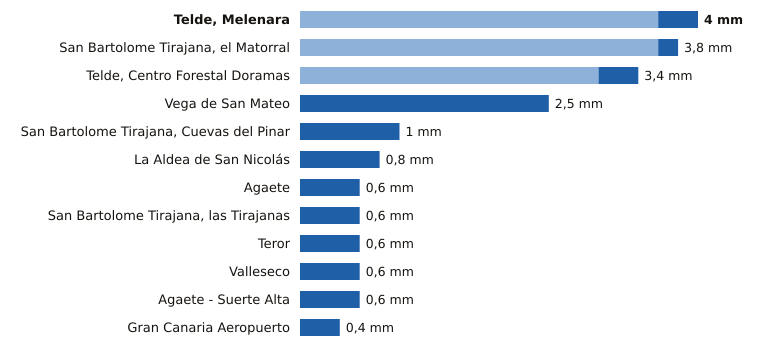

The data file committed next to this chart (first rows):
estacion, provincia, indicativo, mm_6_dias_anteriores, mm_hoy, mm_7_dias, horas_de_hoy
Telde, Melenara, Las Palmas, C649R, 3.6, 0.4, 4.0, 13
San Bartolome Tirajana, el Matorral, Las Palmas, C639U, 3.6, 0.2, 3.8, 13
Telde, Centro Forestal Doramas, Las Palmas, C648N, 3.0, 0.4, 3.4, 13
Vega de San Mateo, Las Palmas, C611E, 0.0, 2.5, 2.5, 14
San Bartolome Tirajana, Cuevas del Pinar, Las Palmas, C623I, 0.0, 1.0, 1.0, 14
La Aldea de San Nicolás, Las Palmas, C619Y, 0.0, 0.8, 0.8, 14
Agaete, Las Palmas, C619X, 0.0, 0.6, 0.6, 13
San Bartolome Tirajana, las Tirajanas, Las Palmas, C635B, 0.0, 0.6, 0.6, 13
Teror, Las Palmas, C656V, 0.0, 0.6, 0.6, 12
Valleseco, Las Palmas, C665T, 0.0, 0.6, 0.6, 12
Agaete - Suerte Alta, Las Palmas, C668V, 0.0, 0.6, 0.6, 12
Gran Canaria Aeropuerto, Las Palmas, C649I, 0.0, 0.4, 0.4, 14
